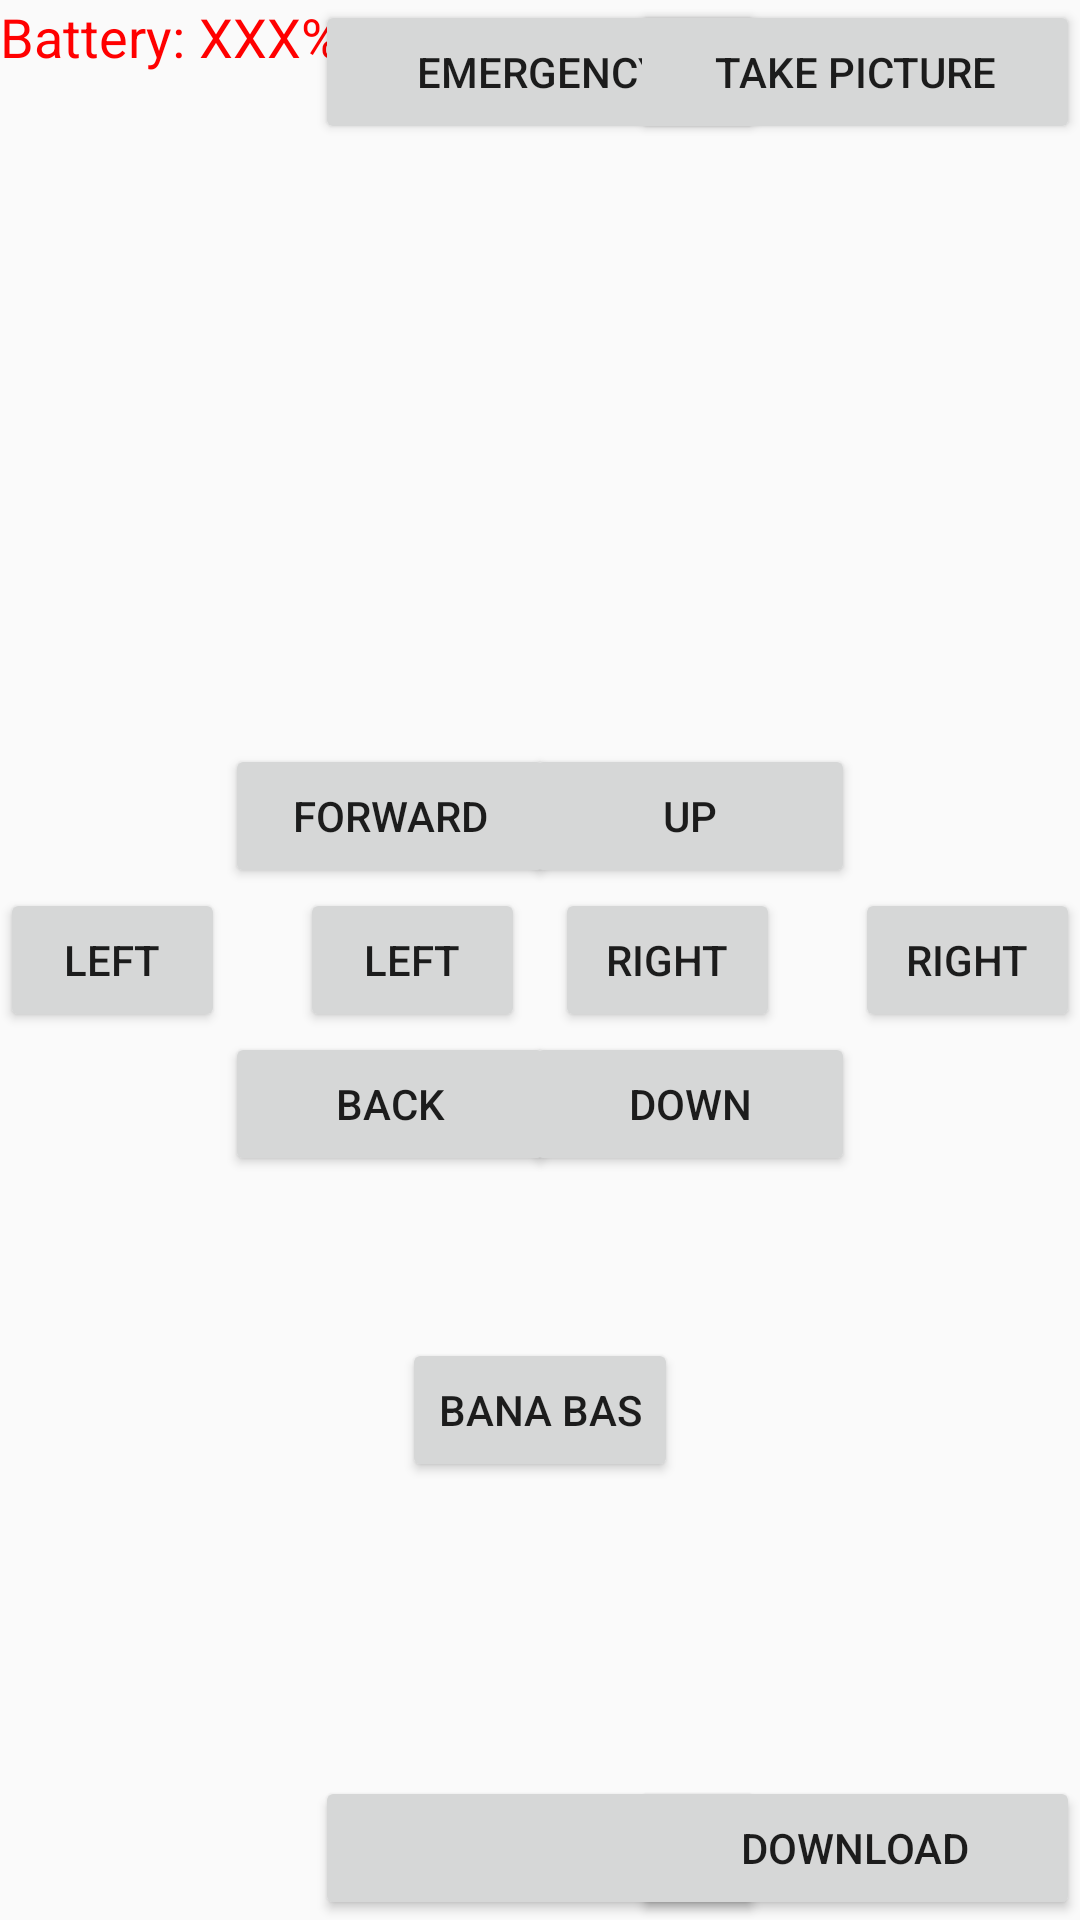

Write the Android layout XML for this screen, with the resource values it uses.
<!-- AndroidManifest.xml: application theme AppTheme -->
<!-- res/layout/activity_minidrone.xml -->
<RelativeLayout
    xmlns:android="http://schemas.android.com/apk/res/android"
    xmlns:tools="http://schemas.android.com/tools"
    android:layout_width="match_parent"
    android:layout_height="match_parent"
    tools:context=".activity.MiniDroneActivity"
    android:id="@+id/piloting_view">


    <Button
        android:layout_width="wrap_content"
        android:layout_height="wrap_content"
        android:text="Emergency"
        android:id="@+id/emergencyBt"
        android:layout_alignParentTop="true"
        android:layout_centerHorizontal="true"
        android:width="150dp"/>

    <Button
        android:layout_width="wrap_content"
        android:layout_height="wrap_content"
        android:text="Take picture"
        android:id="@+id/takePictureBt"
        android:layout_alignParentTop="true"
        android:layout_alignParentRight="true"
        android:width="150dp"/>

    <Button
        android:layout_width="wrap_content"
        android:layout_height="wrap_content"
        android:id="@+id/takeOffOrLandBt"
        android:layout_alignParentBottom="true"
        android:layout_centerHorizontal="true"
        android:width="150dp"/>

    <Button
        android:layout_width="75dp"
        android:layout_height="wrap_content"
        android:text="right"
        android:id="@+id/yawRightBt"
        android:layout_centerVertical="true"
        android:layout_alignParentRight="true"
        android:layout_alignParentEnd="false"/>

    <Button
        android:layout_width="75dp"
        android:layout_height="wrap_content"
        android:text="left"
        android:id="@+id/rollLeftBt"
        android:layout_centerVertical="true"
        android:layout_alignParentLeft="true"
        android:layout_alignParentStart="true"
        android:width="50dp"/>

    <Button
        android:layout_width="75dp"
        android:layout_height="wrap_content"
        android:text="left"
        android:id="@+id/yawLeftBt"
        android:layout_below="@+id/gazUpBt"
        android:layout_toLeftOf="@+id/gazUpBt"
        android:layout_toStartOf="@+id/gazUpBt"/>

    <Button
        android:layout_width="75dp"
        android:layout_height="wrap_content"
        android:text="right"
        android:id="@+id/rollRightBt"
        android:width="20dp"
        android:layout_above="@+id/backBt"
        android:layout_toRightOf="@+id/backBt"
        android:layout_toEndOf="@+id/backBt"/>

    <Button
        android:layout_width="110dp"
        android:layout_height="wrap_content"
        android:text="up"
        android:id="@+id/gazUpBt"
        android:layout_above="@+id/yawRightBt"
        android:layout_toLeftOf="@+id/yawRightBt"
        android:layout_toStartOf="@+id/yawRightBt"
        android:width="110dp"/>

    <Button
        android:layout_width="110dp"
        android:layout_height="wrap_content"
        android:text="down"
        android:id="@+id/gazDownBt"
        android:width="110dp"
        android:layout_below="@+id/yawRightBt"
        android:layout_toRightOf="@+id/yawLeftBt"
        android:layout_toEndOf="@+id/yawLeftBt"/>

    <Button
        android:layout_width="110dp"
        android:layout_height="wrap_content"
        android:text="forward"
        android:id="@+id/forwardBt"
        android:layout_alignTop="@+id/gazUpBt"
        android:layout_toRightOf="@+id/rollLeftBt"
        android:layout_toEndOf="@+id/rollLeftBt"
        android:width="110dp"/>

    <Button
        android:layout_width="110dp"
        android:layout_height="wrap_content"
        android:text="back"
        android:id="@+id/backBt"
        android:layout_below="@+id/rollLeftBt"
        android:layout_toRightOf="@+id/rollLeftBt"
        android:layout_toEndOf="@+id/rollLeftBt"
        android:width="110dp"/>

    <Button
        android:layout_width="wrap_content"
        android:layout_height="wrap_content"
        android:text="Download"
        android:id="@+id/downloadBt"
        android:layout_alignParentBottom="true"
        android:layout_alignParentRight="true"
        android:width="150dp"/>

    <TextView
        android:layout_width="wrap_content"
        android:layout_height="wrap_content"
        android:textAppearance="?android:attr/textAppearanceMedium"
        android:text="Battery: "
        android:id="@+id/textView"
        android:layout_alignParentTop="true"
        android:layout_alignParentLeft="true"
        android:layout_alignParentStart="true"
        android:textColor="#ff0000" />

    <TextView
        android:layout_width="wrap_content"
        android:layout_height="wrap_content"
        android:textAppearance="?android:attr/textAppearanceMedium"
        android:text="XXX%"
        android:id="@+id/batteryLabel"
        android:layout_alignParentTop="true"
        android:layout_toRightOf="@+id/textView"
        android:layout_toEndOf="@+id/textView"
        android:textColor="#ff0000" />

    <TextView
        android:layout_width="110dp"
        android:layout_height="wrap_content"
        android:textAppearance="?android:attr/textAppearanceMedium"
        android:text="roll"
        android:id="@+id/textView2"
        android:width="50dp"
        android:textAlignment="center"
        android:gravity="center_horizontal"
        android:layout_centerVertical="true"
        android:layout_toRightOf="@+id/rollLeftBt"
        android:layout_toEndOf="@+id/rollLeftBt"/>

    <TextView
        android:layout_width="110dp"
        android:layout_height="wrap_content"
        android:textAppearance="?android:attr/textAppearanceMedium"
        android:text="yaw"
        android:id="@+id/textView3"
        android:width="50dp"
        android:layout_alignTop="@+id/textView2"
        android:layout_alignRight="@+id/gazDownBt"
        android:layout_alignEnd="@+id/gazDownBt"
        android:gravity="center_horizontal"/>

    <Button
        android:id="@+id/btnBas"
        android:layout_width="wrap_content"
        android:layout_height="wrap_content"
        android:layout_below="@+id/gazDownBt"
        android:layout_centerHorizontal="true"
        android:layout_marginTop="54dp"
        android:text="BANA BAS" />
</RelativeLayout>
<!-- resources referenced by this layout -->
<resources>
  <style name="AppTheme" parent="Theme.AppCompat.Light.NoActionBar">
      
      <item name="colorPrimary">@color/colorPrimary</item>
      <item name="colorPrimaryDark">@color/colorPrimaryDark</item>
      <item name="colorAccent">@color/colorAccent</item>
      </style>
  <color name="colorPrimary">#3F51B5</color>
  <color name="colorPrimaryDark">#2f333f</color>
  <color name="colorAccent">#FF4081</color>
</resources>
